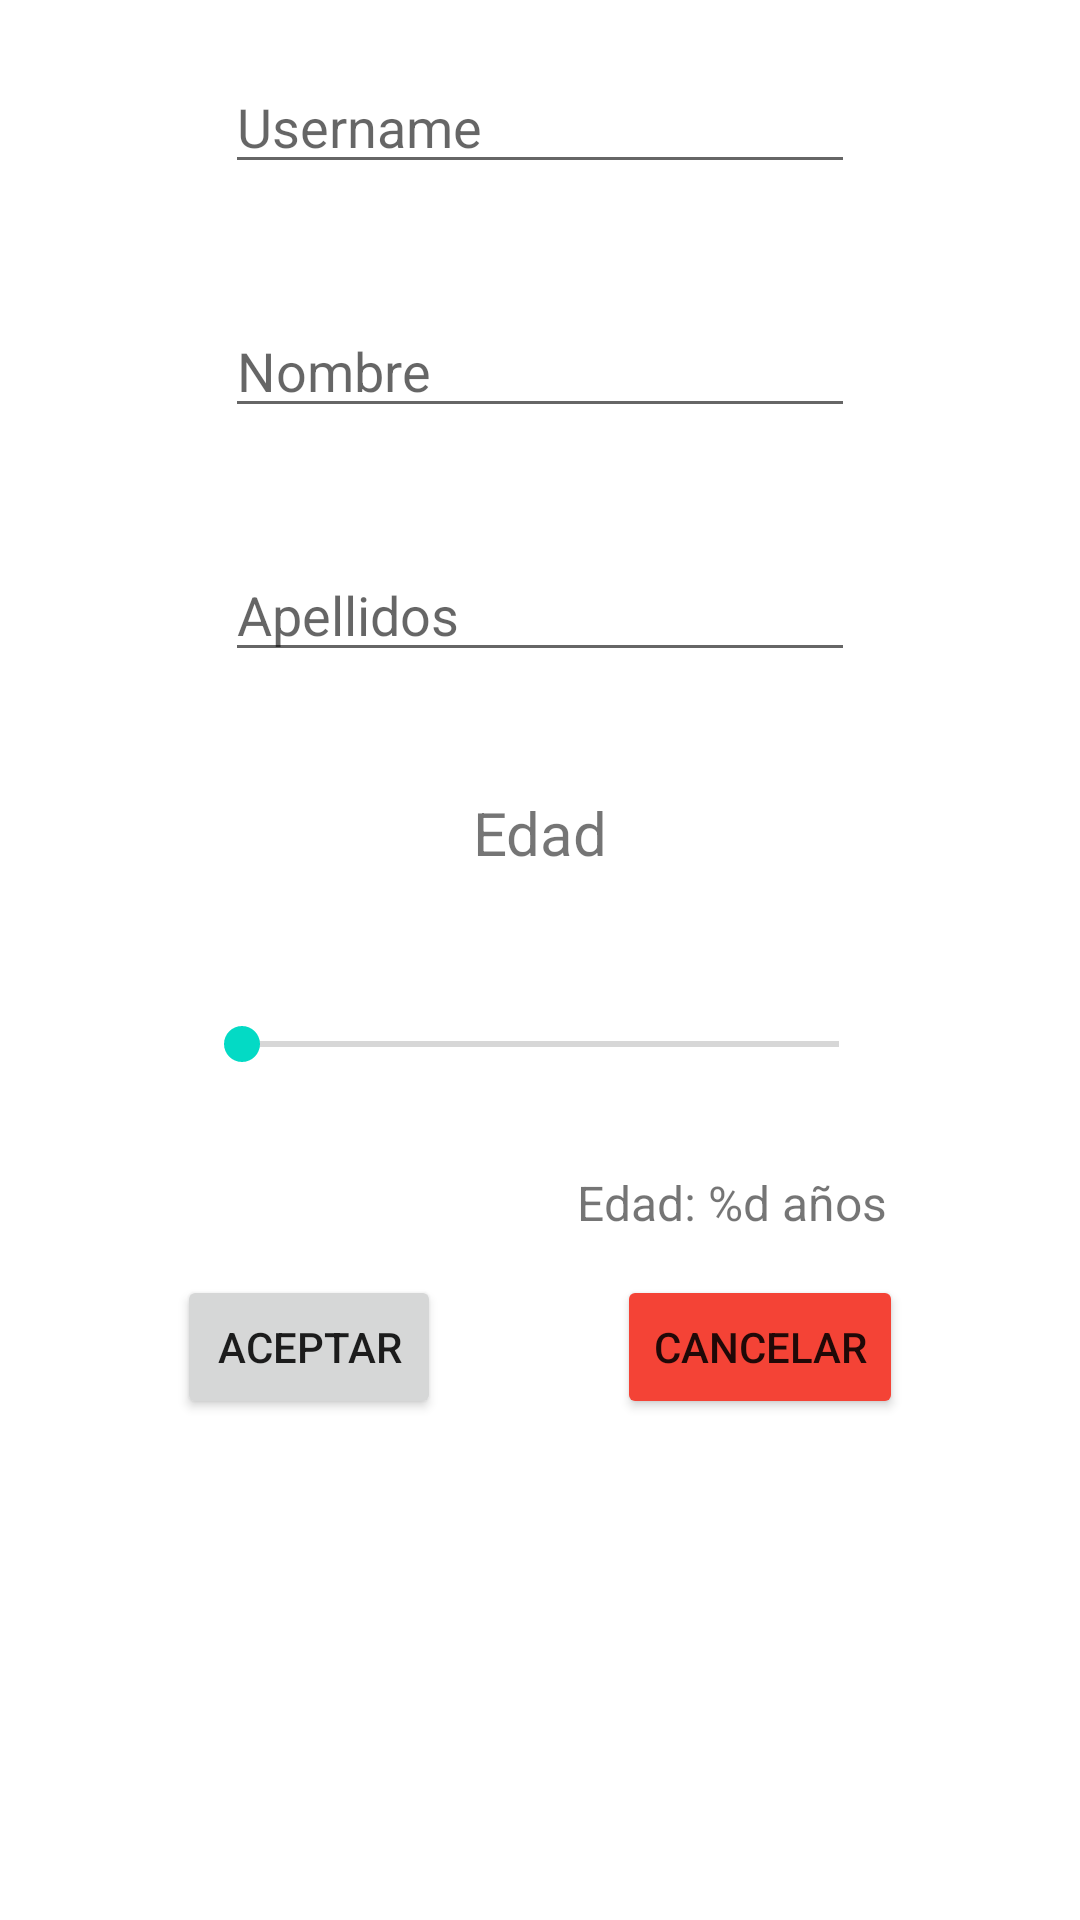

Produce the Android XML layout that renders to this screen, including the resource entries it uses.
<!-- AndroidManifest.xml: application theme Theme.FireBase01_23_01_23 -->
<!-- res/layout/activity_crear.xml -->
<?xml version="1.0" encoding="utf-8"?>
<androidx.constraintlayout.widget.ConstraintLayout xmlns:android="http://schemas.android.com/apk/res/android"
    xmlns:app="http://schemas.android.com/apk/res-auto"
    xmlns:tools="http://schemas.android.com/tools"
    android:layout_width="match_parent"
    android:layout_height="match_parent"
    tools:context=".CrearActivity">

    <TextView
        android:id="@+id/textView"
        android:layout_width="wrap_content"
        android:layout_height="wrap_content"
        android:layout_marginTop="40dp"
        android:text="Edad"
        android:textSize="20sp"
        app:layout_constraintEnd_toEndOf="parent"
        app:layout_constraintHorizontal_bias="0.5"
        app:layout_constraintStart_toStartOf="parent"
        app:layout_constraintTop_toBottomOf="@+id/etApellidos" />

    <EditText
        android:id="@+id/etUserName"
        android:layout_width="wrap_content"
        android:layout_height="wrap_content"
        android:layout_marginTop="20dp"
        android:ems="10"
        android:hint="Username"
        android:inputType="textPersonName"
        app:layout_constraintEnd_toEndOf="parent"
        app:layout_constraintHorizontal_bias="0.5"
        app:layout_constraintStart_toStartOf="parent"
        app:layout_constraintTop_toTopOf="parent" />

    <EditText
        android:id="@+id/etNombre"
        android:layout_width="wrap_content"
        android:layout_height="wrap_content"
        android:layout_marginTop="40dp"
        android:ems="10"
        android:hint="Nombre"
        android:inputType="textPersonName"
        app:layout_constraintEnd_toEndOf="parent"
        app:layout_constraintHorizontal_bias="0.5"
        app:layout_constraintStart_toStartOf="parent"
        app:layout_constraintTop_toBottomOf="@+id/etUserName" />

    <EditText
        android:id="@+id/etApellidos"
        android:layout_width="wrap_content"
        android:layout_height="wrap_content"
        android:layout_marginTop="40dp"
        android:ems="10"
        android:hint="Apellidos"
        android:inputType="textPersonName"
        app:layout_constraintEnd_toEndOf="parent"
        app:layout_constraintHorizontal_bias="0.5"
        app:layout_constraintStart_toStartOf="parent"
        app:layout_constraintTop_toBottomOf="@+id/etNombre" />

    <SeekBar
        android:id="@+id/seekBar"
        android:layout_width="231dp"
        android:layout_height="34dp"
        android:layout_marginTop="40dp"
        android:max="82"
        app:layout_constraintEnd_toEndOf="parent"
        app:layout_constraintHorizontal_bias="0.5"
        app:layout_constraintStart_toStartOf="parent"
        app:layout_constraintTop_toBottomOf="@+id/textView" />

    <Button
        android:id="@+id/btnAceptar"
        android:layout_width="wrap_content"
        android:layout_height="wrap_content"
        android:layout_marginTop="60dp"
        android:text="Aceptar"
        app:layout_constraintEnd_toStartOf="@+id/btnCancelar"
        app:layout_constraintHorizontal_bias="0.5"
        app:layout_constraintStart_toStartOf="parent"
        app:layout_constraintTop_toBottomOf="@+id/seekBar" />

    <Button
        android:id="@+id/btnCancelar"
        android:layout_width="wrap_content"
        android:layout_height="wrap_content"
        android:backgroundTint="#F44336"
        android:text="Cancelar"
        app:layout_constraintBottom_toBottomOf="@+id/btnAceptar"
        app:layout_constraintEnd_toEndOf="parent"
        app:layout_constraintHorizontal_bias="0.5"
        app:layout_constraintStart_toEndOf="@+id/btnAceptar"
        app:layout_constraintTop_toTopOf="@+id/btnAceptar" />

    <TextView
        android:id="@+id/tvEdad2"
        android:layout_width="wrap_content"
        android:layout_height="wrap_content"
        android:layout_marginTop="25dp"
        android:text="@string/edad"
        android:textSize="16sp"
        app:layout_constraintEnd_toEndOf="@+id/seekBar"
        app:layout_constraintTop_toBottomOf="@+id/seekBar" />
</androidx.constraintlayout.widget.ConstraintLayout>
<!-- resources referenced by this layout -->
<resources>
  <string name="edad">Edad: %d años </string>
  <style name="Theme.FireBase01_23_01_23" parent="Theme.MaterialComponents.DayNight.DarkActionBar">
          
          <item name="colorPrimary">@color/purple_500</item>
          <item name="colorPrimaryVariant">@color/purple_700</item>
          <item name="colorOnPrimary">@color/white</item>
          
          <item name="colorSecondary">@color/teal_200</item>
          <item name="colorSecondaryVariant">@color/teal_700</item>
          <item name="colorOnSecondary">@color/black</item>
          
          <item name="android:statusBarColor">?attr/colorPrimaryVariant</item>
          
      </style>
  <!-- not gathered from this repository: default colours our renderer supplied (Android Studio template values) -->
  <color name="purple_500">#FF6200EE</color>
  <color name="purple_700">#FF3700B3</color>
  <color name="teal_200">#FF03DAC5</color>
  <color name="teal_700">#FF018786</color>
  <color name="black">#FF000000</color>
  <color name="white">#FFFFFFFF</color>
</resources>
